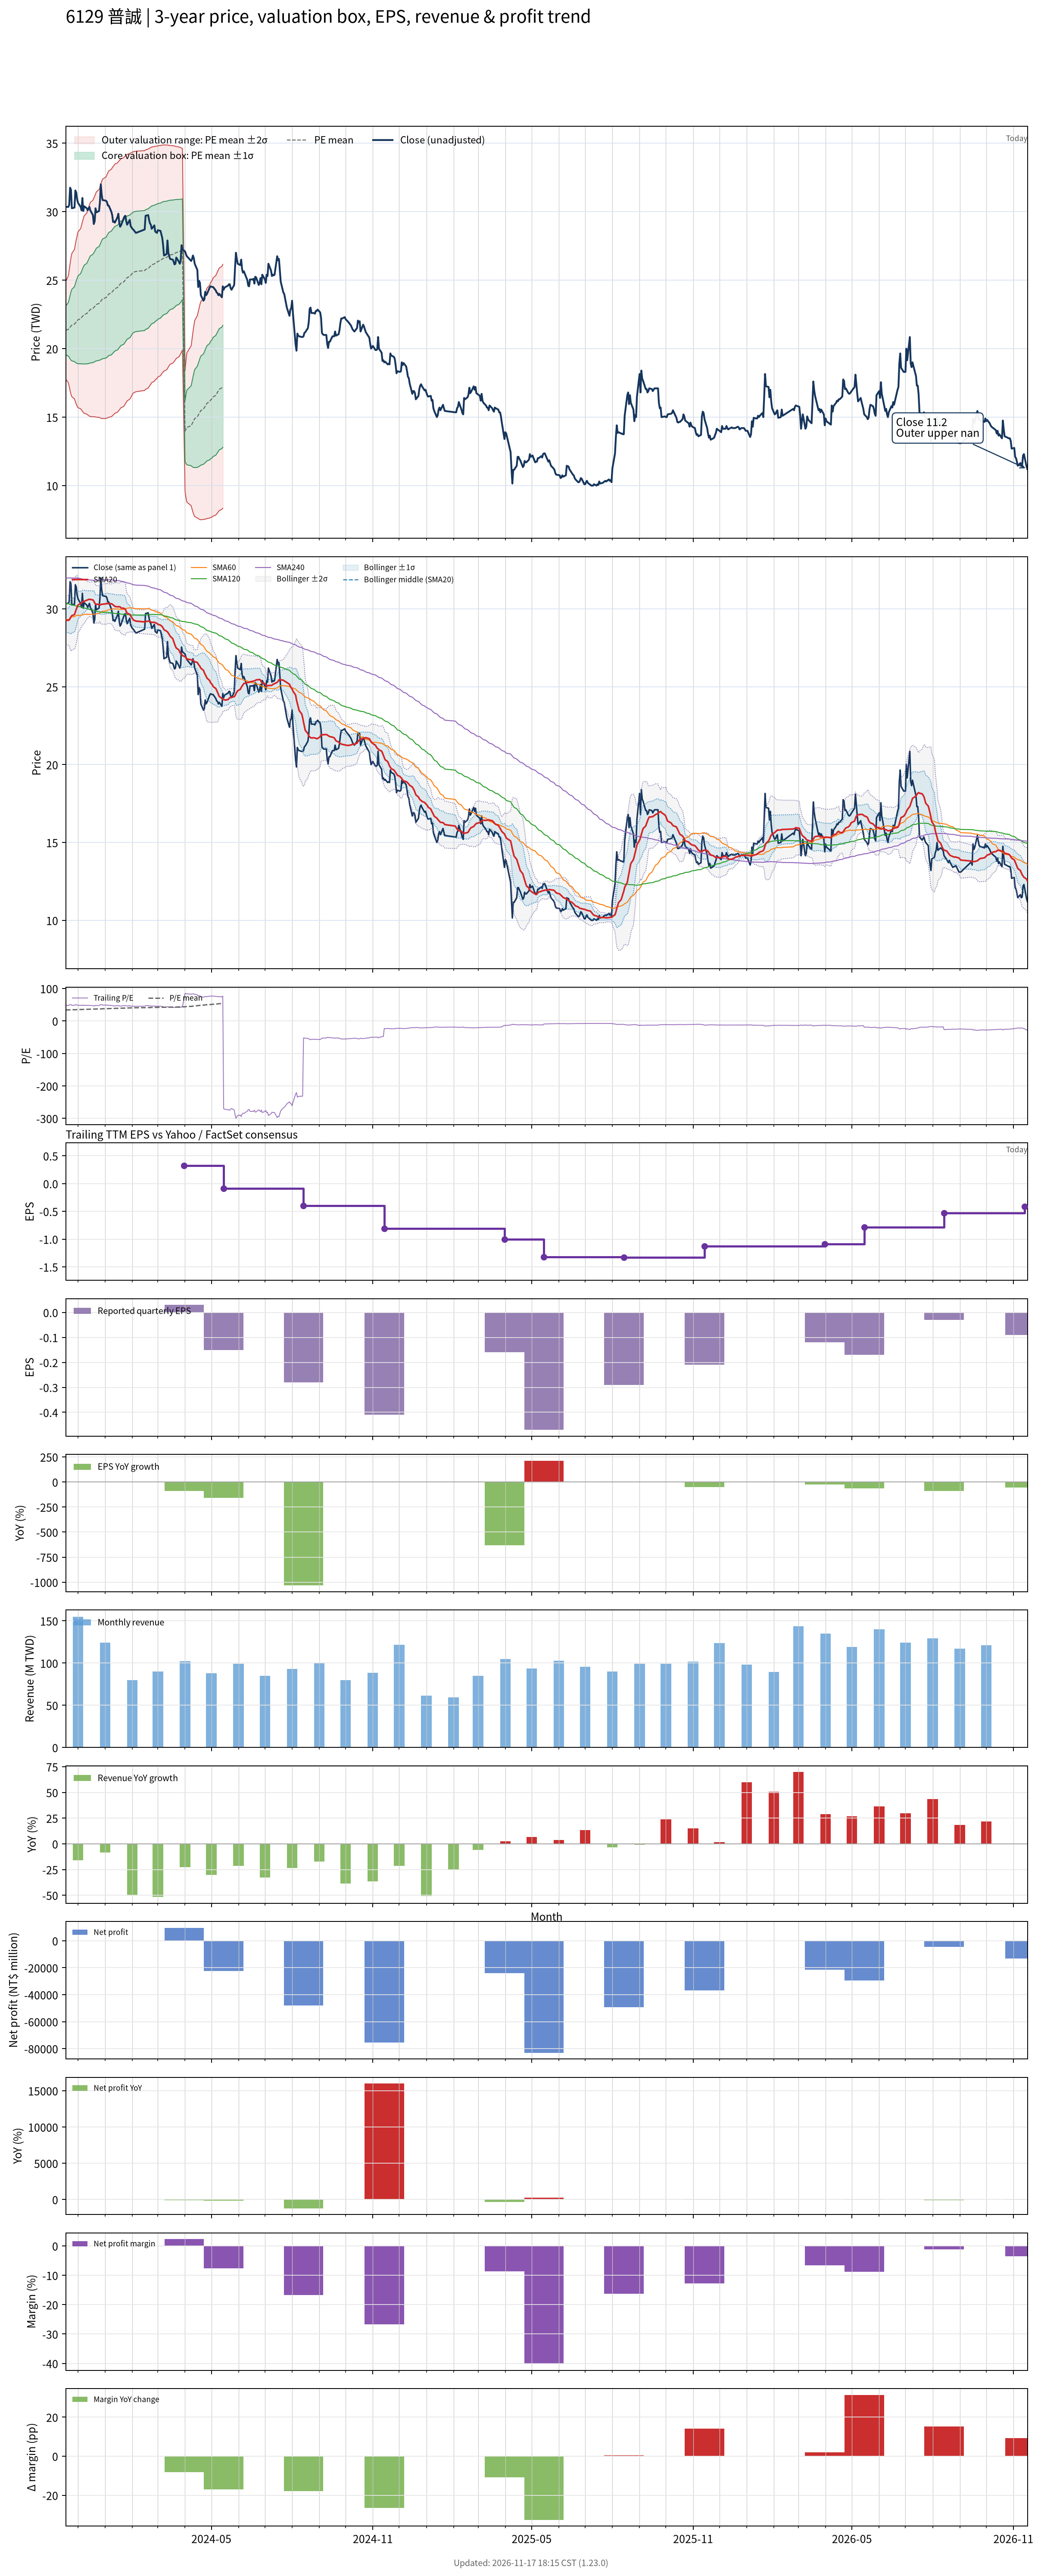

The data file committed next to this chart (first rows):
# chart-version: skill-stock-dynamic-val…
date, close, available_date, period_end, eps, ttm_eps, pe, pe_mean, pe_std, price_m2, price_m1, price_mean, price_p1, price_p2, forward_eps, forward_pe, forward_pe_mean, forward_pe_std, forward_price_m2, forward_price_m1, forward_price_mean, forward_price_p1, forward_price_p2, sma20
2023-11-17, 30.35, 2023-11-14, 2023-09-30, 0.000000, 0.63, 48.17, 33.86, 2.818, 17.78, 19.56, 21.33, 23.11, 24.88, , , , , , , , , , 29.27
2023-11-20, 30.35, 2023-11-14, 2023-09-30, 0.000000, 0.63, 48.17, 33.99, 3.105, 17.5, 19.46, 21.41, 23.37, 25.33, , , , , , , , , , 29.27
2023-11-21, 30.5, 2023-11-14, 2023-09-30, 0.000000, 0.63, 48.41, 34.1, 3.373, 17.23, 19.36, 21.48, 23.61, 25.73, , , , , , , , , , 29.29
2023-11-22, 31.75, 2023-11-14, 2023-09-30, 0.000000, 0.63, 50.4, 34.24, 3.686, 16.92, 19.25, 21.57, 23.89, 26.21, , , , , , , , , , 29.39
2023-11-23, 31.6, 2023-11-14, 2023-09-30, 0.000000, 0.63, 50.16, 34.37, 3.962, 16.66, 19.16, 21.65, 24.15, 26.64, , , , , , , , , , 29.5
2023-11-24, 30.25, 2023-11-14, 2023-09-30, 0.000000, 0.63, 48.02, 34.48, 4.154, 16.49, 19.1, 21.72, 24.34, 26.95, , , , , , , , , , 29.57
2023-11-27, 30.3, 2023-11-14, 2023-09-30, 0.000000, 0.63, 48.1, 34.59, 4.336, 16.33, 19.06, 21.79, 24.52, 27.25, , , , , , , , , , 29.63
2023-11-28, 31.55, 2023-11-14, 2023-09-30, 0.000000, 0.63, 50.08, 34.72, 4.56, 16.12, 19, 21.87, 24.74, 27.62, , , , , , , , , , 29.8
2023-11-29, 31.4, 2023-11-14, 2023-09-30, 0.000000, 0.63, 49.84, 34.85, 4.764, 15.95, 18.95, 21.95, 24.95, 27.96, , , , , , , , , , 29.98
2023-11-30, 30.9, 2023-11-14, 2023-09-30, 0.000000, 0.63, 49.05, 34.96, 4.938, 15.81, 18.92, 22.03, 25.14, 28.25, , , , , , , , , , 30.11
2023-12-01, 30.65, 2023-11-14, 2023-09-30, 0.000000, 0.63, 48.65, 35.09, 5.091, 15.69, 18.9, 22.11, 25.31, 28.52, , , , , , , , , , 30.25
2023-12-04, 30.35, 2023-11-14, 2023-09-30, 0.000000, 0.63, 48.17, 35.22, 5.226, 15.6, 18.89, 22.19, 25.48, 28.77, , , , , , , , , , 30.34
2023-12-05, 30.1, 2023-11-14, 2023-09-30, 0.000000, 0.63, 47.78, 35.34, 5.343, 15.53, 18.9, 22.27, 25.63, 29, , , , , , , , , , 30.38
2023-12-06, 31, 2023-11-14, 2023-09-30, 0.000000, 0.63, 49.21, 35.47, 5.49, 15.43, 18.89, 22.35, 25.8, 29.26, , , , , , , , , , 30.45
2023-12-07, 30.05, 2023-11-14, 2023-09-30, 0.000000, 0.63, 47.7, 35.58, 5.602, 15.36, 18.89, 22.41, 25.94, 29.47, , , , , , , , , , 30.47
2023-12-08, 30.4, 2023-11-14, 2023-09-30, 0.000000, 0.63, 48.25, 35.69, 5.719, 15.28, 18.88, 22.49, 26.09, 29.69, , , , , , , , , , 30.49
2023-12-11, 30.25, 2023-11-14, 2023-09-30, 0.000000, 0.63, 48.02, 35.81, 5.826, 15.22, 18.89, 22.56, 26.23, 29.9, , , , , , , , , , 30.56
2023-12-12, 30.1, 2023-11-14, 2023-09-30, 0.000000, 0.63, 47.78, 35.92, 5.926, 15.16, 18.9, 22.63, 26.36, 30.1, , , , , , , , , , 30.58
2023-12-13, 30.2, 2023-11-14, 2023-09-30, 0.000000, 0.63, 47.94, 36.04, 6.023, 15.12, 18.91, 22.71, 26.5, 30.29, , , , , , , , , , 30.6
2023-12-14, 30.35, 2023-11-14, 2023-09-30, 0.000000, 0.63, 48.17, 36.16, 6.119, 15.07, 18.93, 22.78, 26.64, 30.49, , , , , , , , , , 30.62
2023-12-15, 30.1, 2023-11-14, 2023-09-30, 0.000000, 0.63, 47.78, 36.29, 6.203, 15.04, 18.95, 22.86, 26.77, 30.68, , , , , , , , , , 30.61
2023-12-18, 29.75, 2023-11-14, 2023-09-30, 0.000000, 0.63, 47.22, 36.4, 6.275, 15.03, 18.98, 22.94, 26.89, 30.84, , , , , , , , , , 30.58
2023-12-19, 29.1, 2023-11-14, 2023-09-30, 0.000000, 0.63, 46.19, 36.51, 6.33, 15.03, 19.02, 23, 26.99, 30.98, , , , , , , , , , 30.51
2023-12-20, 29.3, 2023-11-14, 2023-09-30, 0.000000, 0.63, 46.51, 36.63, 6.387, 15.03, 19.05, 23.08, 27.1, 31.12, , , , , , , , , , 30.39
2023-12-21, 30.25, 2023-11-14, 2023-09-30, 0.000000, 0.63, 48.02, 36.75, 6.462, 15.01, 19.08, 23.15, 27.23, 31.3, , , , , , , , , , 30.32
2023-12-22, 29.95, 2023-11-14, 2023-09-30, 0.000000, 0.63, 47.54, 36.87, 6.531, 15, 19.11, 23.23, 27.34, 31.46, , , , , , , , , , 30.3
2023-12-25, 30.05, 2023-11-14, 2023-09-30, 0.000000, 0.63, 47.7, 36.98, 6.599, 14.98, 19.14, 23.3, 27.46, 31.61, , , , , , , , , , 30.29
2023-12-26, 30.7, 2023-11-14, 2023-09-30, 0.000000, 0.63, 48.73, 37.11, 6.679, 14.96, 19.17, 23.38, 27.58, 31.79, , , , , , , , , , 30.25
2023-12-27, 32, 2023-11-14, 2023-09-30, 0.000000, 0.63, 50.79, 37.25, 6.785, 14.92, 19.19, 23.47, 27.74, 32.02, , , , , , , , , , 30.28
2023-12-28, 31.25, 2023-11-14, 2023-09-30, 0.000000, 0.63, 49.6, 37.39, 6.868, 14.9, 19.23, 23.55, 27.88, 32.21, , , , , , , , , , 30.3
2023-12-29, 30.85, 2023-11-14, 2023-09-30, 0.000000, 0.63, 48.97, 37.52, 6.936, 14.9, 19.27, 23.64, 28.01, 32.38, , , , , , , , , , 30.3
2024-01-02, 30.8, 2023-11-14, 2023-09-30, 0.000000, 0.63, 48.89, 37.66, 6.998, 14.91, 19.32, 23.72, 28.13, 32.54, , , , , , , , , , 30.33
2024-01-03, 30.7, 2023-11-14, 2023-09-30, 0.000000, 0.63, 48.73, 37.8, 7.052, 14.93, 19.37, 23.81, 28.25, 32.7, , , , , , , , , , 30.36
2024-01-04, 30.45, 2023-11-14, 2023-09-30, 0.000000, 0.63, 48.33, 37.93, 7.094, 14.96, 19.43, 23.9, 28.37, 32.84, , , , , , , , , , 30.33
2024-01-05, 30.45, 2023-11-14, 2023-09-30, 0.000000, 0.63, 48.33, 38.07, 7.135, 14.99, 19.49, 23.99, 28.48, 32.98, , , , , , , , , , 30.35
2024-01-08, 30, 2023-11-14, 2023-09-30, 0.000000, 0.63, 47.62, 38.2, 7.169, 15.03, 19.55, 24.07, 28.58, 33.1, , , , , , , , , , 30.33
2024-01-09, 29.75, 2023-11-14, 2023-09-30, 0.000000, 0.63, 47.22, 38.33, 7.191, 15.09, 19.62, 24.15, 28.68, 33.21, , , , , , , , , , 30.3
2024-01-10, 29.25, 2023-11-14, 2023-09-30, 0.000000, 0.63, 46.43, 38.45, 7.202, 15.15, 19.69, 24.22, 28.76, 33.3, , , , , , , , , , 30.26
2024-01-11, 29.3, 2023-11-14, 2023-09-30, 0.000000, 0.63, 46.51, 38.57, 7.213, 15.21, 19.76, 24.3, 28.85, 33.39, , , , , , , , , , 30.22
2024-01-12, 29.2, 2023-11-14, 2023-09-30, 0.000000, 0.63, 46.35, 38.69, 7.22, 15.28, 19.83, 24.38, 28.93, 33.48, , , , , , , , , , 30.16
2024-01-15, 29.6, 2023-11-14, 2023-09-30, 0.000000, 0.63, 46.98, 38.83, 7.224, 15.36, 19.91, 24.46, 29.01, 33.56, , , , , , , , , , 30.14
2024-01-16, 29.85, 2023-11-14, 2023-09-30, 0.000000, 0.63, 47.38, 38.96, 7.231, 15.44, 19.99, 24.55, 29.1, 33.66, , , , , , , , , , 30.14
2024-01-17, 29.2, 2023-11-14, 2023-09-30, 0.000000, 0.63, 46.35, 39.09, 7.223, 15.53, 20.08, 24.63, 29.18, 33.73, , , , , , , , , , 30.14
2024-01-18, 28.9, 2023-11-14, 2023-09-30, 0.000000, 0.63, 45.87, 39.21, 7.219, 15.61, 20.15, 24.7, 29.25, 33.8, , , , , , , , , , 30.12
2024-01-19, 29, 2023-11-14, 2023-09-30, 0.000000, 0.63, 46.03, 39.33, 7.212, 15.69, 20.23, 24.78, 29.32, 33.86, , , , , , , , , , 30.06
2024-01-22, 29.5, 2023-11-14, 2023-09-30, 0.000000, 0.63, 46.83, 39.46, 7.209, 15.77, 20.32, 24.86, 29.4, 33.94, , , , , , , , , , 30.04
2024-01-23, 29.65, 2023-11-14, 2023-09-30, 0.000000, 0.63, 47.06, 39.59, 7.202, 15.87, 20.4, 24.94, 29.48, 34.01, , , , , , , , , , 30.02
2024-01-24, 29.7, 2023-11-14, 2023-09-30, 0.000000, 0.63, 47.14, 39.72, 7.19, 15.97, 20.5, 25.03, 29.56, 34.08, , , , , , , , , , 29.97
2024-01-25, 29.3, 2023-11-14, 2023-09-30, 0.000000, 0.63, 46.51, 39.85, 7.17, 16.07, 20.59, 25.11, 29.62, 34.14, , , , , , , , , , 29.84
2024-01-26, 29.05, 2023-11-14, 2023-09-30, 0.000000, 0.63, 46.11, 39.98, 7.141, 16.19, 20.69, 25.19, 29.69, 34.19, , , , , , , , , , 29.73
2024-01-29, 29.4, 2023-11-14, 2023-09-30, 0.000000, 0.63, 46.67, 40.12, 7.114, 16.31, 20.79, 25.27, 29.76, 34.24, , , , , , , , , , 29.65
2024-01-30, 28.95, 2023-11-14, 2023-09-30, 0.000000, 0.63, 45.95, 40.24, 7.092, 16.41, 20.88, 25.35, 29.82, 34.28, , , , , , , , , , 29.56
2024-01-31, 28.85, 2023-11-14, 2023-09-30, 0.000000, 0.63, 45.79, 40.36, 7.057, 16.53, 20.98, 25.43, 29.87, 34.32, , , , , , , , , , 29.47
2024-02-01, 28.75, 2023-11-14, 2023-09-30, 0.000000, 0.63, 45.63, 40.49, 7.015, 16.67, 21.09, 25.51, 29.93, 34.34, , , , , , , , , , 29.38
2024-02-02, 28.7, 2023-11-14, 2023-09-30, 0.000000, 0.63, 45.56, 40.59, 6.994, 16.76, 21.17, 25.57, 29.98, 34.39, , , , , , , , , , 29.3
2024-02-05, 28.45, 2023-11-14, 2023-09-30, 0.000000, 0.63, 45.16, 40.69, 6.97, 16.86, 21.25, 25.64, 30.03, 34.42, , , , , , , , , , 29.22
2024-02-15, 28.7, 2023-11-14, 2023-09-30, 0.000000, 0.63, 45.56, 40.8, 6.947, 16.95, 21.33, 25.7, 30.08, 34.46, , , , , , , , , , 29.16
2024-02-16, 29.7, 2023-11-14, 2023-09-30, 0.000000, 0.63, 47.14, 40.91, 6.938, 17.03, 21.4, 25.78, 30.15, 34.52, , , , , , , , , , 29.19
2024-02-19, 29.75, 2023-11-14, 2023-09-30, 0.000000, 0.63, 47.22, 41.03, 6.924, 17.12, 21.49, 25.85, 30.21, 34.57, , , , , , , , , , 29.21
... 660 more rows
